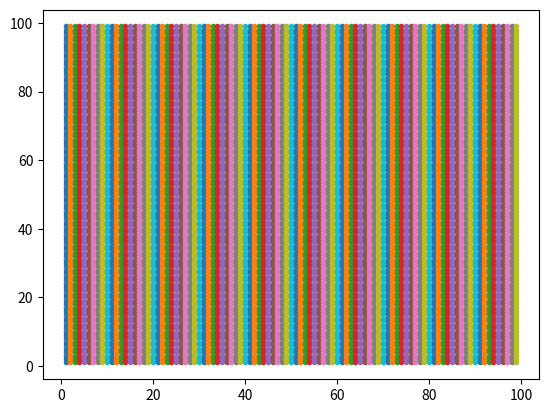

Reproduce this figure in Python.
import matplotlib.pyplot as plt
import numpy as np


def main():
    x = np.arange(1,100)
    y = np.arange(1,100)

    print(x)
    print(y)

    X,Y = np.meshgrid(x,y)
    print(X)
    print(Y)

    plt.plot(X,Y,marker = '.',linestyle='None')
    plt.show()

def test():
    pass

if __name__ == '__main__':
    test()
    main()